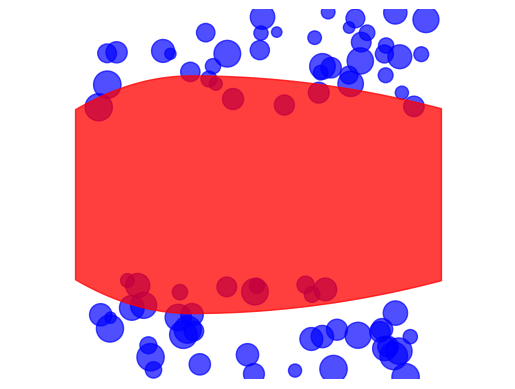

Source code (Python): (Note: this script raises an exception after producing the figure.)
import numpy as np
from matplotlib import pyplot as plt

##decorator function to generate the piecewise polynomial
def piecewise_poly(x, y):
    a1, c, a2 = x
    b1, d, b2 = y
    def A(a, c):
        return np.array([[a**2, a, 1], [c**2, c, 1], [2*c, 1, 0]])
    A1 = A(a1, c)
    A2 = A(a2, c)
    b1 = np.array([b1, d, 0]); b2 = np.array([b2, d, 0])
    m1, n1, k1 = np.linalg.solve(A1, b1)
    m2, n2, k2 = np.linalg.solve(A2, b2)
    def poly(x):
        def elementwise(x):
            if x <= c:
                return m1*x**2 + n1*x + k1
            else:
                return m2*x**2 + n2*x + k2
        if type(x) in [int, float]:
            return elementwise(x)
        elif type(x) == np.ndarray:
            return np.array(list(map(elementwise, x)))
    return poly

##class to model class1 images
class class13image:
    def __init__(self, bump_x, bump_y, h, alpha=1, cross_noise=None, 
                 fill='solid', vertical=None, bg_noise=None):
        #bump_x is the x position of the bump
        #bump_y is the height of the bump
        #h is the initial height
        #alpha: the color density of the interior
        #cross_noise, if not none, should be a list of 3 elements: [#crosses each side, linewidth, alpha]
        #if fill=='vertical', vertical cannot be None, it will be a list: [#lines, linewidth, alpha]
        #bg_noise, if not None, will be a list: [#scattered noise, alpha, color] color cannot be red
        self.h = h
        self.x = [-5, bump_x, 5]
        self.y = [h, bump_y, h]
        self.alpha = alpha
        self.cross_noise = cross_noise
        self.fill = fill
        self.vertical = vertical
        self.bg_noise = bg_noise
        ##construct the polynomial
        self.poly = piecewise_poly(self.x, self.y)

    def plot(self):
        plt.axis('off')
        plt.ylim(-5, 5)
        plt.xlim(-5, 5)
        plt.axis('equal')
        if self.fill=='solid':
            xlab = np.arange(-5, 5, .1)
            ylab = self.poly(xlab)
            plt.fill_between(xlab, ylab, -ylab, color='red', alpha=self.alpha, zorder=10)
        if self.fill == 'vertical':
            x_lab = np.arange(-5, 5, 10/self.vertical[0])
            for x in x_lab:
                y = self.poly(float(x))
                plt.plot([x, x], [-y, y], c = 'red', alpha=self.vertical[2], lw=self.vertical[1], zorder=10)
        if self.cross_noise:
            cross_x = np.array([np.random.uniform(low=-5, high=5) for i in range(self.cross_noise[0])])
            size = [np.random.uniform(low=25, high=600) for i in range(self.cross_noise[0])]
            cross_y = self.poly(cross_x)
            plt.scatter(cross_x, cross_y, s=size, 
                            linewidths=self.cross_noise[1], alpha=self.cross_noise[2], marker='x', c='black', zorder=20)
            plt.scatter(cross_x, -cross_y, s=size, 
                            linewidths=self.cross_noise[1], alpha=self.cross_noise[2], marker='x', c='black', zorder=20)
        if self.bg_noise is not None:
            xlab_upper = [np.random.uniform(-4.5, 4.5) for i in range(self.bg_noise[0])]
            ylab_upper = [np.random.uniform(self.h, 5) for i in range(self.bg_noise[0])]
            size_upper = [np.random.uniform(50, 400) for i in range(self.bg_noise[0])]
            xlab_lower = [np.random.uniform(-4.5, 4.5) for i in range(self.bg_noise[0])]
            ylab_lower = [np.random.uniform(-5, -self.h) for i in range(self.bg_noise[0])]
            size_lower = [np.random.uniform(50, 400) for i in range(self.bg_noise[0])]
            plt.scatter(xlab_upper, ylab_upper, s=size_upper, c = self.bg_noise[2], alpha=self.bg_noise[1], zorder=1)
            plt.scatter(xlab_lower, ylab_lower, s=size_lower, c = self.bg_noise[2], alpha=self.bg_noise[1], zorder=1)
        plt.axhline(5, alpha=0.001)
        plt.axhline(-5, alpha=0.01)

    ##this method plots and shows the image without saving it
    def plot_show(self):
        self.plot()
        plt.show()

    ##this method plots and saves the image into the designated path
    def plot_save(self, path, dpi=100):
        self.plot()
        plt.margins(0,0) 
        plt.savefig(path, dpi=dpi, bbox_inches='tight', pad_inches = 0)
        plt.close()


##this function generates total_num images of class 1 images
def generator1(total_num, path, dpi=100, cross_ratio=0.5, vertical_ratio=0.5, bg_ratio=0.8):
    color_map = ['blue', 'purple', 'green', 'yellow', 'grey']
    for i in range(total_num):
        h = np.random.uniform(0.5, 2.5)
        alpha = np.random.uniform(0.2, 1)
        ##generate random bump y coordinate
        bump_y = np.random.uniform(h+0.3, min(3.5, 1.7*h)) ##make sure y is at most 1.7*h
        ##generate random bump x coordinate
        bump_x = np.random.uniform(-3.5, 3.5)
        cn = None
        if np.random.uniform() <= cross_ratio: ##add cross noise
            cn = [np.random.randint(2, 26), np.random.uniform(0.6, 4), np.random.uniform(0.2, 1)]
        fill = 'solid'; vertical = None
        if np.random.uniform() <= vertical_ratio: ##use vertical lines
            fill = 'vertical'
            num_lines = np.random.randint(10, 81)
            width = 10/num_lines
            ##make sure there is no overlapping between vertical line strips
            lw = np.random.uniform(1, 10)
            while ((lw/width) >= 32):
                lw = np.random.uniform(1, 5)
            vertical = [num_lines, lw, np.random.uniform(0.2, 1)]
        bg_noise = None
        if np.random.uniform() <= bg_ratio: ##add background noise
            bg_noise = [np.random.randint(5, 61), np.random.uniform(0.1, .7), color_map[np.random.randint(0, 5)]]
        img = class13image(bump_x, bump_y, h, alpha, cross_noise=cn, fill=fill, vertical=vertical, bg_noise=bg_noise)
        img.plot_save(path + "/class1_{}".format(i), dpi=dpi)

##this function generates total_num images of class 3 images
def generator3(total_num, path, dpi=100, cross_ratio=0.5, vertical_ratio=0.5, bg_ratio=0.8):
    color_map = ['blue', 'purple', 'green', 'yellow', 'grey']
    for i in range(total_num):
        h = np.random.uniform(0.5, 3)
        alpha = np.random.uniform(0.2, 1)
        ##generate random bump y coordinate
        bump_y = np.random.uniform(0.5*h, 0.9*h)
        ##generate random bump x coordinate
        bump_x = np.random.uniform(-3.5, 3.5)
        cn = None
        if np.random.uniform() <= cross_ratio: ##add cross noise
            cn = [np.random.randint(2, 26), np.random.uniform(0.6, 4), np.random.uniform(0.2, 1)]
        fill = 'solid'; vertical = None
        if np.random.uniform() <= vertical_ratio: ##use vertical lines
            fill = 'vertical'
            num_lines = np.random.randint(10, 81)
            width = 10/num_lines
            ##make sure there is no overlapping between vertical line strips
            lw = np.random.uniform(1, 10)
            while ((lw/width) >= 32):
                lw = np.random.uniform(1, 5)
            vertical = [num_lines, lw, np.random.uniform(0.2, 1)]
        bg_noise = None
        if np.random.uniform() <= bg_ratio: ##add background noise
            bg_noise = [np.random.randint(5, 61), np.random.uniform(0.1, .7), color_map[np.random.randint(0, 5)]]
        img = class13image(bump_x, bump_y, h, alpha, cross_noise=cn, fill=fill, vertical=vertical, bg_noise=bg_noise)
        img.plot_save(path + "/class1_{}".format(i), dpi=dpi)


if __name__ == '__main__':
    generator1(200, './test/class1', dpi=70)
    generator3(200, './test/class3', dpi=70)

